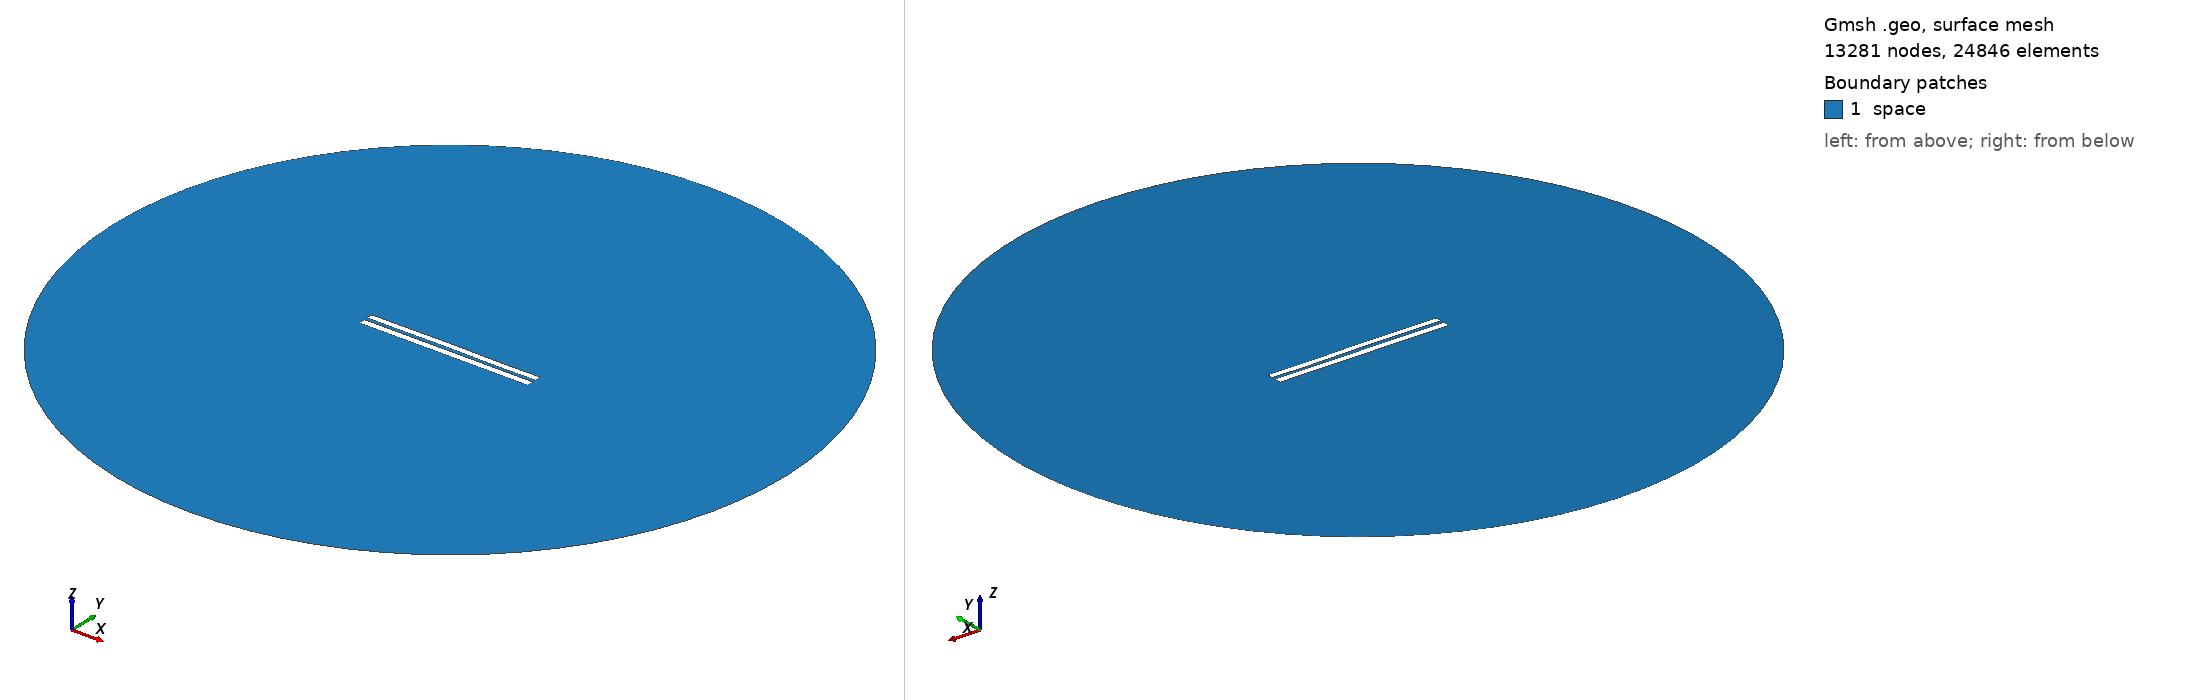

Gmsh geometry script, surface-meshed: 13281 nodes, 24846 surface elements. Boundary patches (legend numbers): 1 space. Left view from above one corner, right view from below the opposite corner. Legend entries are the model's physical surfaces. The drawing asked Gmsh for element sizes between 1% and 20% of the model's largest extent; the script's own settings can give other sizes.

=== 4592.geo (drawn) ===
//---------------------------------------
// Geometry kernel
//---------------------------------------

SetFactory("OpenCASCADE");



//---------------------------------------
// Parameters of the geometry
//---------------------------------------

// Overetch of the upper plate
overetch = 0.125;

// Distance between the plates
distance = 2.0;

// Discretization over the x axis (for the deformation)
nx = 50; 

// Length of the plate
L = 100 - overetch; 

// Number of modes
n = 4; 

// 1st mode coefficient
coeff(1) = -0.075;
beta(1) = 0.596864 * 3.1415926535 / L;

// 2nd mode coefficient
coeff(2) = 0.07499999999999998;
beta(2) = 1.49418 * 3.1415926535 / L;

// 3rd mode coefficient
coeff(3) = 0.07499999999999998;
beta(3) = 2.50025 * 3.1415926535 / L;

// 4th mode coefficient
coeff(4) = -0.075;
beta(4) = 3.49999 * 3.1415926535 / L;



//---------------------------------------
// Upper plate (deformed rectangle)
//---------------------------------------

// Coordiantes of the upper plate
xmin = -50;
xmax = 50 - overetch;

// Height of the upper plate
yheight = 4 - 2 * overetch;

// Indexes of the points
UpperID[] = {};
LowerID[] = {};
LeftID[] = {};
RightID[] = {};

// Point index
p = 1;

// Horizontal edges
For i In {1:nx}
    x = xmin + (i-1)*(xmax - xmin)/(nx-1);

    y_bottom = distance / 2 + overetch;
    For j In {1:n}
        C = (Cosh(beta(j)*L) + Cos(beta(j)*L)) / (Sinh(beta(j)*L) + Sin(beta(j)*L));
        y_bottom  = y_bottom + coeff(j) * (Cosh(beta(j)*(x+50)) - Cos(beta(j)*(x+50)) - C * (Sinh(beta(j)*(x+50)) - Sin(beta(j)*(x+50))));
    EndFor

    y_top = y_bottom + yheight;

    Point(p) = {x, y_top, 0, 1.0};
    UpperID[i] = p;
    p = p + 1;

    Point(p) = {x, y_bottom, 0, 1.0};
    LowerID[i] = p;
    p = p + 1;
EndFor

// Create point lists
UpperPts[] = {}; LowerPts[] = {};
For i In {1:nx}
  UpperPts[] += {UpperID[i]};
  LowerPts[] += {LowerID[i]};
EndFor

// Build splines
Spline(1) = {UpperPts[]};
Spline(2) = {LowerPts[]};
Line(3) = {LowerPts[nx-1], UpperPts[nx-1]};
Line(4) = {LowerPts[0], UpperPts[0]};

// Build the plane surface
Curve Loop(1) = {2, 3, -1, -4};
Plane Surface(1) = {1};



//---------------------------------------
// Lower plate (rectangle)
//---------------------------------------

// Vertices
Point(1001) = {-50, -1, 0, 1.0};
Point(1002) = { 50, -1, 0, 1.0};
Point(1003) = { 50,  -5, 0, 1.0};
Point(1004) = {-50,  -5, 0, 1.0};

// Edges
Line(5) = {1001, 1002};
Line(6) = {1002, 1003};
Line(7) = {1003, 1004};
Line(8) = {1004, 1001};

// Plane surface
Line Loop(2) = {5, 6, 7, 8};
Plane Surface(2) = {2}; 



//---------------------------------------
// Outer (fictious) boundary
//---------------------------------------

// Points
Point(1005) = {0, 0, 0};       // Center
Point(1006) = {200, 0, 0};     // Start point
Point(1007) = {0, 200, 0};     // 90 degrees
Point(1008) = {-200, 0, 0};    // 180 degrees
Point(1009) = {0, -200, 0};    // 270 degrees

// Circle arcs (each needs start, center, end)
Circle(9) = {1006, 1005, 1007};
Circle(10) = {1007, 1005, 1008};
Circle(11) = {1008, 1005, 1009};
Circle(12) = {1009, 1005, 1006};

// Plane surface for the entire domain
Curve Loop(3) = {9, 10, 11, 12};
Surface(3) = {3};

// Subtract the plates from the whole domain to obtain the actual domain where we want to solve the equations
BooleanDifference{ Surface{3}; Delete; }{ Surface{1}; Surface{2}; Delete; }




//---------------------------------------
// Transfinite Lines/Curves
//---------------------------------------

// Set the number of points on the boundaries
r = 7;

// Plates
Transfinite Curve {1, 2} = 50*r Using Progression 1;
Transfinite Curve {3, 4} = 2*r Using Progression 1;
Transfinite Line {5, 7} = 50*r Using Progression 1;
Transfinite Line {6, 8} = 2*r Using Progression 1;

// Outer boundary
Transfinite Line {9, 10, 11, 12} = 20 Using Progression 1;



//---------------------------------------
// Physical groups
//---------------------------------------                

// Physical curves (boundaries)
Physical Line("force_segment", 10) = {2};
Physical Line("upper_plate", 11) = {1, 3, 4};
Physical Line("lower_plate", 12) = {5, 6, 7, 8};
Physical Line("boundary", 20) = {9, 10, 11, 12};

// Physical Surfaces
Physical Surface("space", 30) = {3};



//---------------------------------------
// 6. Generate the Mesh
//---------------------------------------

// 2D mesh generation
Mesh 2;
